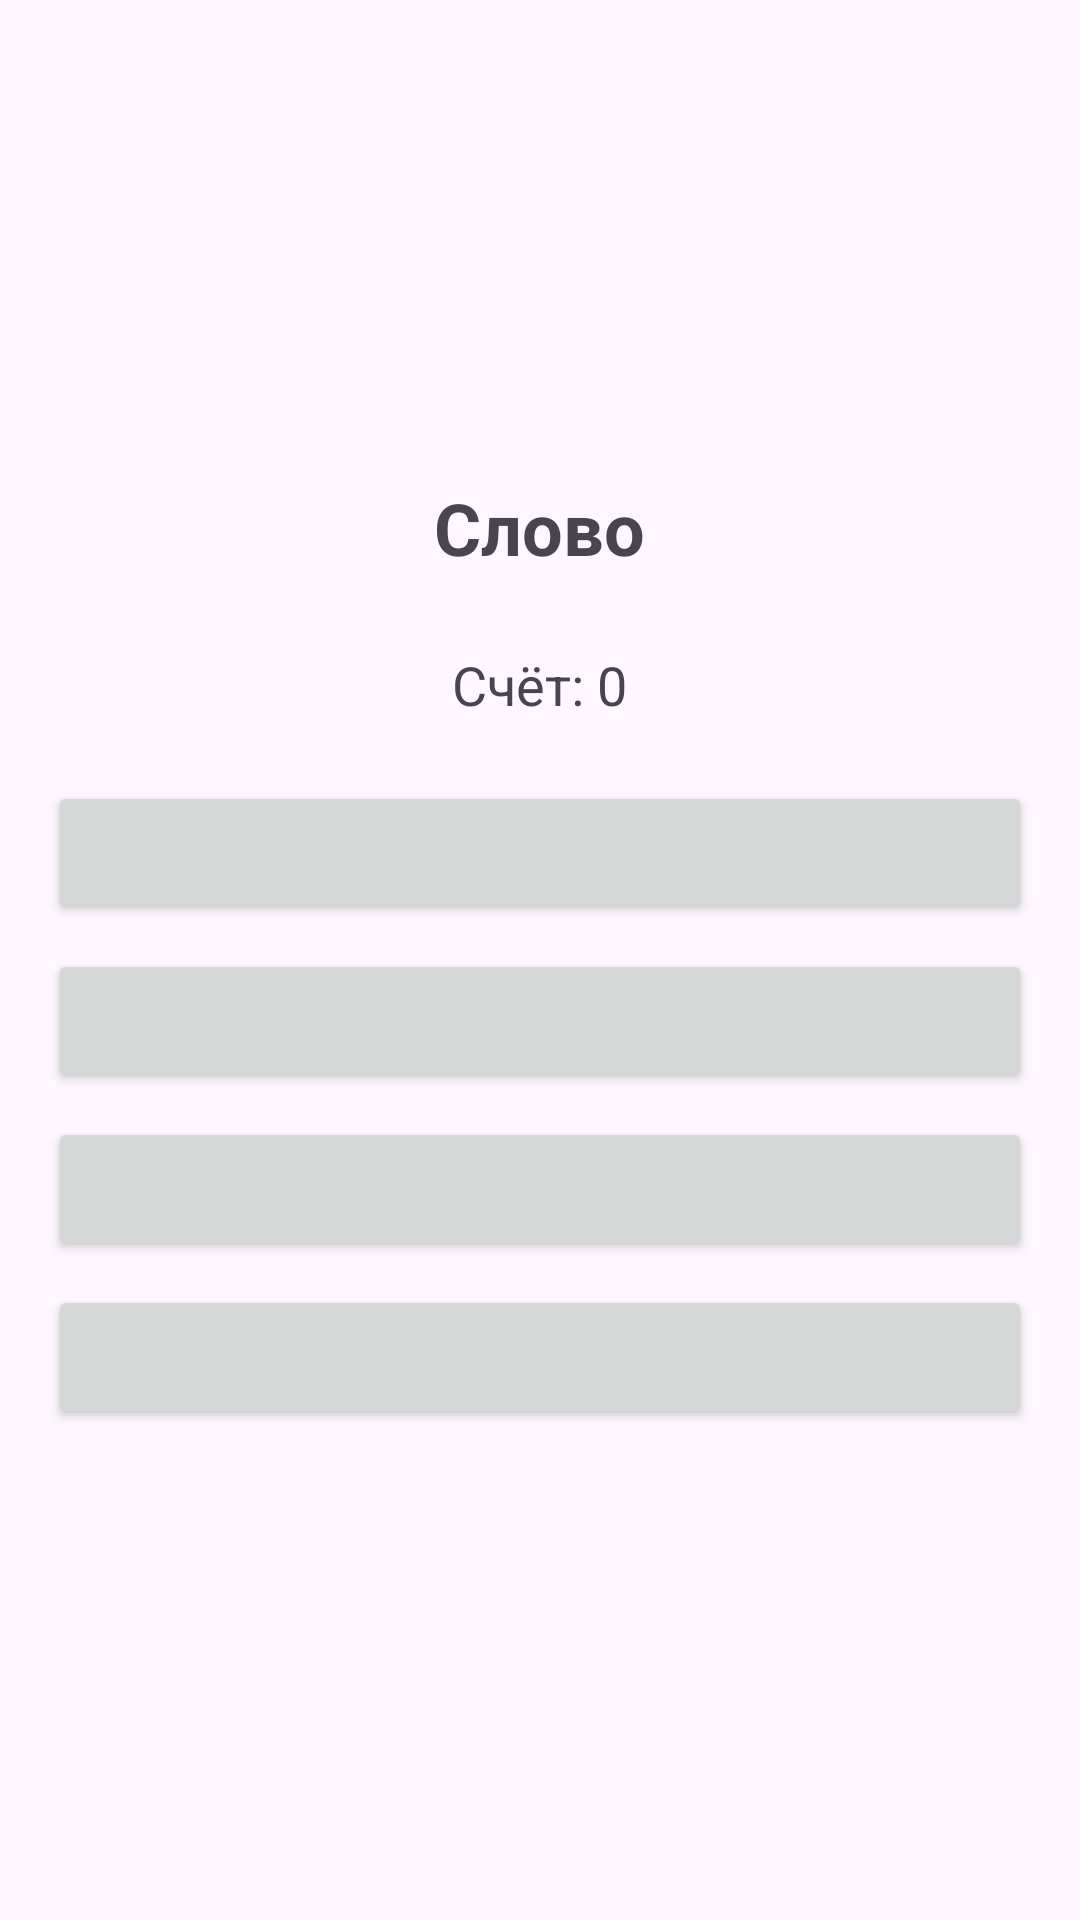

Android layout source for this screen:
<!-- AndroidManifest.xml: application theme Theme.LinguaUseMVP -->
<!-- res/layout/fragment_word_game.xml -->
<?xml version="1.0" encoding="utf-8"?>
<LinearLayout xmlns:android="http://schemas.android.com/apk/res/android"
    android:layout_width="match_parent"
    android:layout_height="match_parent"
    android:orientation="vertical"
    android:gravity="center"
    android:padding="16dp">

    <TextView
        android:id="@+id/word_text"
        android:layout_width="wrap_content"
        android:layout_height="wrap_content"
        android:text="Слово"
        android:textSize="24sp"
        android:textStyle="bold"
        android:layout_marginBottom="24dp" />

    <TextView
        android:id="@+id/score_text"
        android:layout_width="wrap_content"
        android:layout_height="wrap_content"
        android:text="Счёт: 0"
        android:textSize="18sp"
        android:layout_marginBottom="16dp" />

    <Button
        android:id="@+id/option1"
        android:layout_width="match_parent"
        android:contentDescription="Option button"
        android:layout_height="wrap_content"
        android:layout_marginVertical="4dp" />

    <Button
        android:id="@+id/option2"
        android:layout_width="match_parent"
        android:contentDescription="Option button"
        android:layout_height="wrap_content"
        android:layout_marginVertical="4dp" />

    <Button
        android:id="@+id/option3"
        android:layout_width="match_parent"
        android:contentDescription="Option button"
        android:layout_height="wrap_content"
        android:layout_marginVertical="4dp" />

    <Button
        android:id="@+id/option4"
        android:layout_width="match_parent"
        android:contentDescription="Option button"
        android:layout_height="wrap_content"
        android:layout_marginVertical="4dp" />

</LinearLayout>
<!-- resources referenced by this layout -->
<resources>
  <style name="Theme.LinguaUseMVP" parent="Base.Theme.LinguaUseMVP" />
  <style name="Base.Theme.LinguaUseMVP" parent="Theme.Material3.DayNight.NoActionBar">
          
          
      </style>
</resources>
